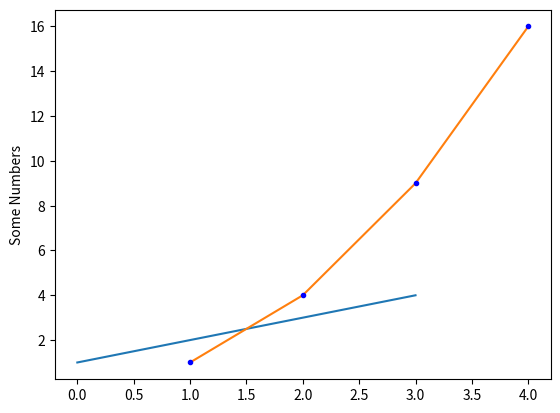

Here is the Python script that generated this plot:
# Week 02: Simple plots on Matplotlip.pyplot
# Author: Ross Downey

import matplotlib.pyplot as plt
import numpy as np

plt.plot ([1,2,3,4]) # y values only, x values default to 0,1,2,3 in this case
plt.ylabel ("Some Numbers")
plt.show ()

plt.plot ([1,2,3,4], [1,4,9,16]) # x values first, then y values
plt.ylabel ("Some Numbers")
plt.show ()

plt.plot ([1,2,3,4], [1,4,9,16], 'b .') # b for blue, . for points instead of straight line
plt.ylabel ("Some Numbers")
plt.show ()



